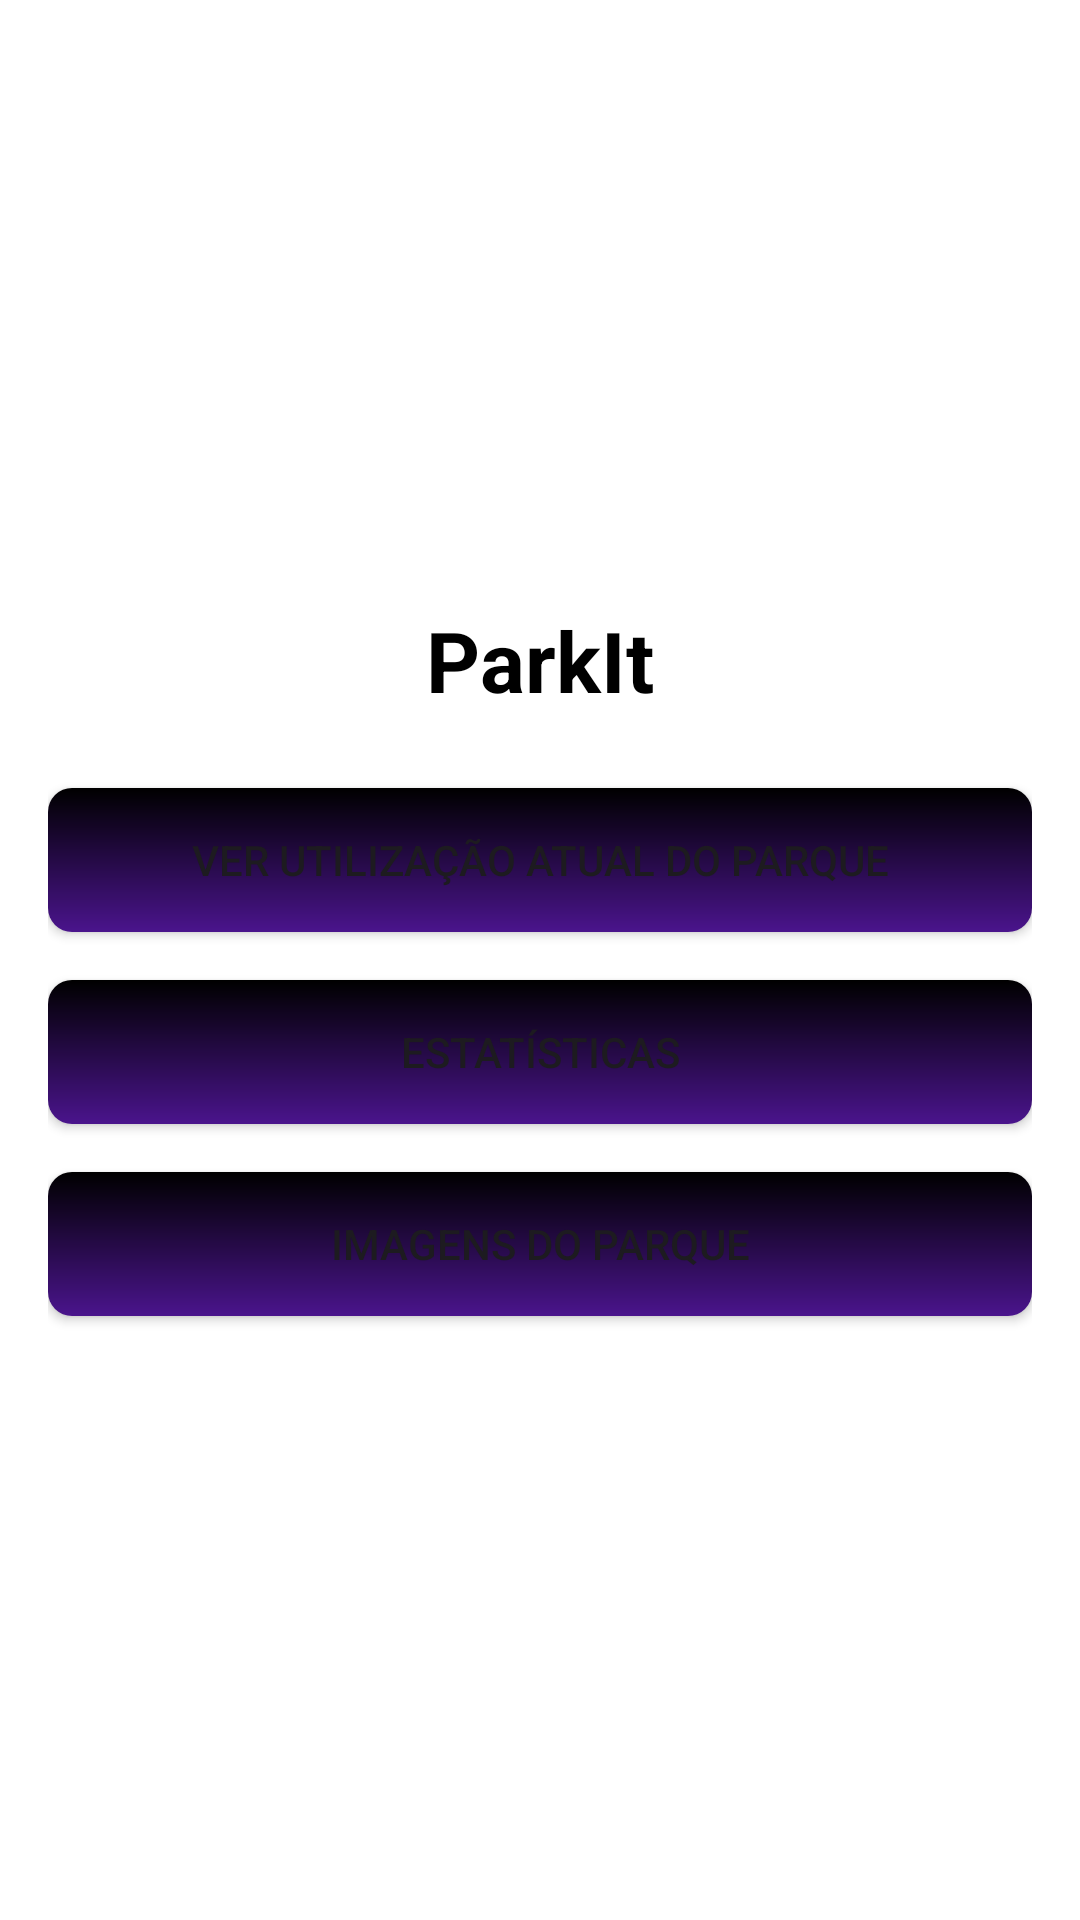

Reconstruct the res/layout file that produces this screen, plus the resources it refers to.
<!-- AndroidManifest.xml: application theme Theme.Parkit -->
<!-- res/layout/activity_admin_view.xml -->
<?xml version="1.0" encoding="utf-8"?>
<LinearLayout
    xmlns:android="http://schemas.android.com/apk/res/android"
    android:layout_width="match_parent"
    android:layout_height="match_parent"
    android:orientation="vertical"
    android:background="@android:color/white"
    android:padding="16dp"
    android:gravity="center">

    <TextView
        android:id="@+id/textTitle"
        android:layout_width="wrap_content"
        android:layout_height="wrap_content"
        android:text="ParkIt"
        android:textSize="28sp"
        android:textStyle="bold"
        android:layout_marginBottom="24dp"
        android:textColor="@android:color/black" />

    <Button
        android:id="@+id/btnViewUsage"
        android:layout_width="match_parent"
        android:layout_height="wrap_content"
        android:text="Ver utilização atual do parque"
        android:background="@drawable/button_background"
        android:gravity="center"
        android:layout_marginBottom="16dp" />

    <Button
        android:id="@+id/btnStatistics"
        android:layout_width="match_parent"
        android:layout_height="wrap_content"
        android:text="Estatísticas"
        android:background="@drawable/button_background"
        android:gravity="center"
        android:layout_marginBottom="16dp" />

    <Button
        android:id="@+id/btnParkImages"
        android:layout_width="match_parent"
        android:layout_height="wrap_content"
        android:text="Imagens do parque"
        android:background="@drawable/button_background"
        android:gravity="center" />
</LinearLayout>
<!-- resources referenced by this layout -->
<resources>
  <!-- drawable button_background (drawable) -->
  <?xml version="1.0" encoding="utf-8"?>
  <layer-list xmlns:android="http://schemas.android.com/apk/res/android">
      <item>
          <shape android:shape="rectangle">
              <gradient
                  android:angle="90"
                  android:startColor="#4a148c"
                  android:endColor="@color/black" />
              <corners android:radius="8dp" />
          </shape>
      </item>
  </layer-list>
  <style name="Theme.Parkit" parent="Base.Theme.Parkit" />
  <color name="black">#FF000000</color>
  <style name="Base.Theme.Parkit" parent="Theme.Material3.DayNight.NoActionBar">
          
          
      </style>
</resources>
